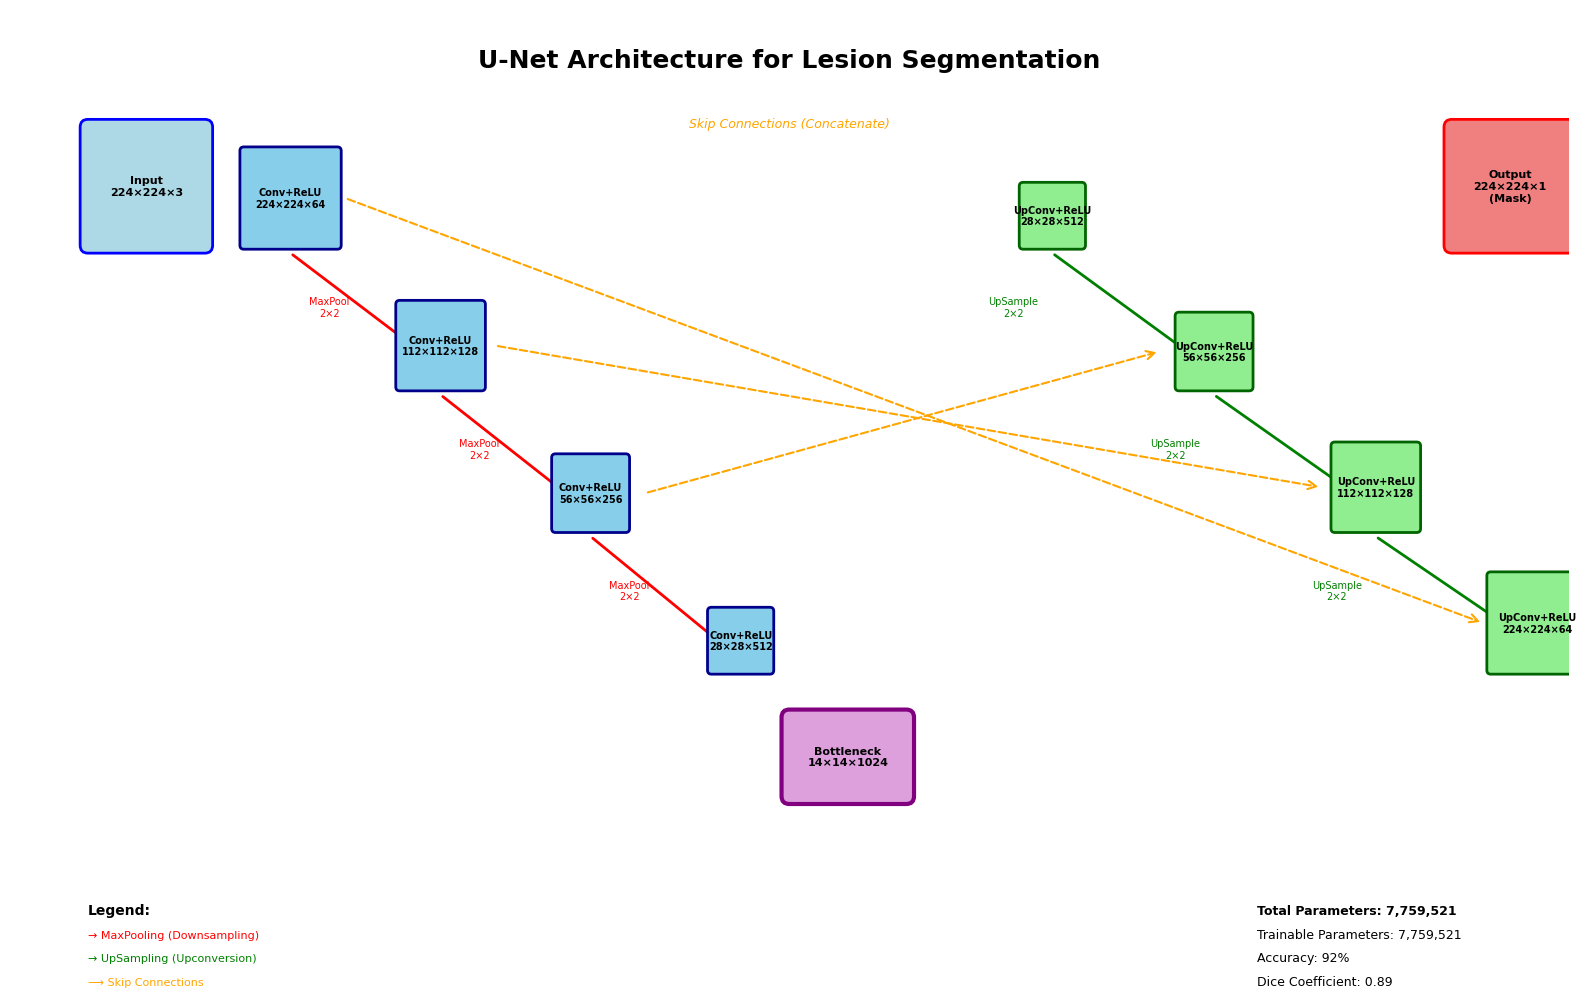

Reproduce this figure in Python. (Note: this script raises an exception after producing the figure.)
"""
Generate architecture diagrams for U-Net and ResNet50 models
"""
import matplotlib.pyplot as plt
import matplotlib.patches as patches
from matplotlib.patches import FancyBboxPatch, FancyArrowPatch
import numpy as np

# Set style
plt.style.use('default')
plt.rcParams['font.family'] = 'sans-serif'
plt.rcParams['font.size'] = 9

# ============================================================================
# 1. U-NET ARCHITECTURE DIAGRAM
# ============================================================================
print("Generating U-Net architecture diagram...")

fig, ax = plt.subplots(1, 1, figsize=(16, 10))
ax.set_xlim(0, 20)
ax.set_ylim(0, 12)
ax.axis('off')

# Title
ax.text(10, 11.5, 'U-Net Architecture for Lesion Segmentation', 
        ha='center', va='top', fontsize=18, fontweight='bold')

# Input
input_box = FancyBboxPatch((1, 9), 1.5, 1.5, boxstyle="round,pad=0.1", 
                           edgecolor='blue', facecolor='lightblue', linewidth=2)
ax.add_patch(input_box)
ax.text(1.75, 9.75, 'Input\n224×224×3', ha='center', va='center', fontsize=8, fontweight='bold')

# Encoder Path (Contracting)
encoder_y = 9
encoder_sizes = [(3, 64), (5, 128), (7, 256), (9, 512)]
encoder_boxes = []

for i, (x, channels) in enumerate(encoder_sizes):
    height = 1.2 - (i * 0.15)
    width = 1.2 - (i * 0.15)
    y_pos = encoder_y - (i * 1.8)
    
    box = FancyBboxPatch((x, y_pos), width, height, boxstyle="round,pad=0.05",
                         edgecolor='darkblue', facecolor='skyblue', linewidth=2)
    ax.add_patch(box)
    encoder_boxes.append((x + width/2, y_pos + height/2))
    
    # Conv + ReLU layers
    size = int(224 / (2**i))
    ax.text(x + width/2, y_pos + height/2, f'Conv+ReLU\n{size}×{size}×{channels}',
            ha='center', va='center', fontsize=7, fontweight='bold')
    
    # MaxPooling arrow (except last)
    if i < len(encoder_sizes) - 1:
        arrow = FancyArrowPatch((x + width/2, y_pos - 0.1), 
                               (encoder_sizes[i+1][0] + (width - i*0.15)/2, y_pos - 1.6),
                               arrowstyle='->', mutation_scale=20, linewidth=2, color='red')
        ax.add_patch(arrow)
        ax.text(x + width/2 + 0.5, y_pos - 0.9, 'MaxPool\n2×2', ha='center', 
               fontsize=7, color='red')

# Bottleneck
bottleneck = FancyBboxPatch((10, 2), 1.5, 1, boxstyle="round,pad=0.1",
                           edgecolor='purple', facecolor='plum', linewidth=3)
ax.add_patch(bottleneck)
ax.text(10.75, 2.5, 'Bottleneck\n14×14×1024', ha='center', va='center', 
       fontsize=8, fontweight='bold')

# Decoder Path (Expanding)
decoder_y = 9
decoder_sizes = [(13, 512), (15, 256), (17, 128), (19, 64)]
decoder_boxes = []

for i, (x, channels) in enumerate(decoder_sizes):
    height = 0.75 + (i * 0.15)
    width = 0.75 + (i * 0.15)
    y_pos = decoder_y - (i * 1.8)
    
    box = FancyBboxPatch((x, y_pos), width, height, boxstyle="round,pad=0.05",
                         edgecolor='darkgreen', facecolor='lightgreen', linewidth=2)
    ax.add_patch(box)
    decoder_boxes.append((x + width/2, y_pos + height/2))
    
    # UpConv layers
    size = int(28 * (2**i))
    ax.text(x + width/2, y_pos + height/2, f'UpConv+ReLU\n{size}×{size}×{channels}',
            ha='center', va='center', fontsize=7, fontweight='bold')
    
    # UpSampling arrow (except last)
    if i < len(decoder_sizes) - 1:
        arrow = FancyArrowPatch((x + width/2, y_pos - 0.1),
                               (decoder_sizes[i+1][0] + (width + (i+1)*0.15)/2, y_pos - 1.6),
                               arrowstyle='->', mutation_scale=20, linewidth=2, color='green')
        ax.add_patch(arrow)
        ax.text(x + width/2 - 0.5, y_pos - 0.9, 'UpSample\n2×2', ha='center',
               fontsize=7, color='green')

# Skip Connections
for i in range(len(encoder_boxes) - 1):
    enc_x, enc_y = encoder_boxes[i]
    dec_x, dec_y = decoder_boxes[len(decoder_boxes) - 1 - i]
    
    arrow = FancyArrowPatch((enc_x + 0.7, enc_y), (dec_x - 0.7, dec_y),
                           arrowstyle='->', mutation_scale=15, linewidth=1.5,
                           color='orange', linestyle='--')
    ax.add_patch(arrow)

# Add skip connection label
ax.text(10, 10.5, 'Skip Connections (Concatenate)', ha='center', fontsize=9,
       color='orange', style='italic')

# Output
output_box = FancyBboxPatch((18.5, 9), 1.5, 1.5, boxstyle="round,pad=0.1",
                           edgecolor='red', facecolor='lightcoral', linewidth=2)
ax.add_patch(output_box)
ax.text(19.25, 9.75, 'Output\n224×224×1\n(Mask)', ha='center', va='center',
       fontsize=8, fontweight='bold')

# Legend
legend_y = 0.5
ax.text(1, legend_y, 'Legend:', fontsize=10, fontweight='bold')
ax.text(1, legend_y - 0.3, '→ MaxPooling (Downsampling)', fontsize=8, color='red')
ax.text(1, legend_y - 0.6, '→ UpSampling (Upconversion)', fontsize=8, color='green')
ax.text(1, legend_y - 0.9, '⟶ Skip Connections', fontsize=8, color='orange')

# Model info
ax.text(16, legend_y, 'Total Parameters: 7,759,521', fontsize=9, fontweight='bold')
ax.text(16, legend_y - 0.3, 'Trainable Parameters: 7,759,521', fontsize=9)
ax.text(16, legend_y - 0.6, 'Accuracy: 92%', fontsize=9)
ax.text(16, legend_y - 0.9, 'Dice Coefficient: 0.89', fontsize=9)

plt.tight_layout()
plt.savefig('../reprt/unet_architecture.png', dpi=300, bbox_inches='tight', facecolor='white')
plt.close()

# ============================================================================
# 2. RESNET50 ARCHITECTURE DIAGRAM
# ============================================================================
print("Generating ResNet50 architecture diagram...")

fig, ax = plt.subplots(1, 1, figsize=(18, 10))
ax.set_xlim(0, 22)
ax.set_ylim(0, 12)
ax.axis('off')

# Title
ax.text(11, 11.5, 'ResNet50 Architecture for Melanoma Classification',
        ha='center', va='top', fontsize=18, fontweight='bold')

# Input
input_box = FancyBboxPatch((0.5, 5), 1.5, 2, boxstyle="round,pad=0.1",
                          edgecolor='blue', facecolor='lightblue', linewidth=2)
ax.add_patch(input_box)
ax.text(1.25, 6, 'Input\n224×224×3', ha='center', va='center', fontsize=9, fontweight='bold')

# Conv1 + MaxPool
conv1_box = FancyBboxPatch((2.5, 5.2), 1.3, 1.6, boxstyle="round,pad=0.05",
                          edgecolor='green', facecolor='lightgreen', linewidth=2)
ax.add_patch(conv1_box)
ax.text(3.15, 6, 'Conv1\n7×7, 64\n+MaxPool', ha='center', va='center', fontsize=8)

# Residual Blocks
blocks = [
    ('Conv2_x', 3, 56, 64),
    ('Conv3_x', 4, 28, 128),
    ('Conv4_x', 6, 14, 256),
    ('Conv5_x', 3, 7, 512)
]

x_start = 4.5
for i, (name, num_blocks, size, channels) in enumerate(blocks):
    x_pos = x_start + (i * 3.5)
    
    # Main block
    block_box = FancyBboxPatch((x_pos, 4.5), 2.5, 3, boxstyle="round,pad=0.1",
                              edgecolor='darkblue', facecolor='skyblue', linewidth=2)
    ax.add_patch(block_box)
    ax.text(x_pos + 1.25, 7, name, ha='center', va='center', fontsize=10, fontweight='bold')
    
    # Individual residual blocks
    for j in range(num_blocks):
        y_offset = 6.5 - (j * 0.6)
        mini_box = FancyBboxPatch((x_pos + 0.3, y_offset - 0.25), 1.9, 0.4,
                                 boxstyle="round,pad=0.02", edgecolor='navy',
                                 facecolor='lightsteelblue', linewidth=1)
        ax.add_patch(mini_box)
        ax.text(x_pos + 1.25, y_offset - 0.05, f'1×1→3×3→1×1', ha='center',
               va='center', fontsize=6)
    
    # Feature map info
    ax.text(x_pos + 1.25, 4.8, f'{size}×{size}×{channels}', ha='center', va='center',
           fontsize=8, style='italic')
    
    # Connection arrow
    if i < len(blocks) - 1:
        arrow = FancyArrowPatch((x_pos + 2.5, 6), (x_pos + 3.5, 6),
                               arrowstyle='->', mutation_scale=20, linewidth=2, color='black')
        ax.add_patch(arrow)

# Global Average Pooling
gap_box = FancyBboxPatch((18.5, 5.5), 1.5, 1.5, boxstyle="round,pad=0.1",
                        edgecolor='purple', facecolor='plum', linewidth=2)
ax.add_patch(gap_box)
ax.text(19.25, 6.25, 'Global Avg\nPooling\n1×1×2048', ha='center', va='center',
       fontsize=8, fontweight='bold')

# Fully Connected Layers
fc_box = FancyBboxPatch((20.5, 5.5), 1.5, 1.5, boxstyle="round,pad=0.1",
                       edgecolor='red', facecolor='lightcoral', linewidth=2)
ax.add_patch(fc_box)
ax.text(21.25, 6.25, 'FC Layers\n+Softmax\n2 classes', ha='center', va='center',
       fontsize=8, fontweight='bold')

# Connections
arrow1 = FancyArrowPatch((17.5, 6), (18.5, 6.25),
                        arrowstyle='->', mutation_scale=20, linewidth=2, color='black')
ax.add_patch(arrow1)

arrow2 = FancyArrowPatch((20, 6.25), (20.5, 6.25),
                        arrowstyle='->', mutation_scale=20, linewidth=2, color='black')
ax.add_patch(arrow2)

# Residual Connection Explanation
explanation_y = 2.5
ax.text(11, explanation_y + 1.5, 'Residual Block Structure:', fontsize=11, fontweight='bold')

# Draw residual block example
res_x, res_y = 6, explanation_y
res_box = FancyBboxPatch((res_x, res_y - 0.5), 4, 1.2, boxstyle="round,pad=0.1",
                        edgecolor='darkblue', facecolor='aliceblue', linewidth=2)
ax.add_patch(res_box)

# Main path
ax.text(res_x + 0.5, res_y + 0.2, '1×1 Conv', ha='center', fontsize=7,
       bbox=dict(boxstyle='round', facecolor='wheat', alpha=0.5))
ax.text(res_x + 1.5, res_y + 0.2, '3×3 Conv', ha='center', fontsize=7,
       bbox=dict(boxstyle='round', facecolor='wheat', alpha=0.5))
ax.text(res_x + 2.5, res_y + 0.2, '1×1 Conv', ha='center', fontsize=7,
       bbox=dict(boxstyle='round', facecolor='wheat', alpha=0.5))

# Skip connection
skip_arrow = FancyArrowPatch((res_x + 0.2, res_y - 0.3), (res_x + 3.2, res_y - 0.3),
                            arrowstyle='->', mutation_scale=15, linewidth=2,
                            color='orange', linestyle='--')
ax.add_patch(skip_arrow)
ax.text(res_x + 1.7, res_y - 0.6, 'Identity/Skip Connection', ha='center',
       fontsize=7, color='orange', style='italic')

# Add operation
ax.text(res_x + 3.5, res_y + 0.2, '+', ha='center', fontsize=12, fontweight='bold')
ax.text(res_x + 3.7, res_y + 0.2, 'ReLU', ha='center', fontsize=7,
       bbox=dict(boxstyle='round', facecolor='lightgreen', alpha=0.5))

# Model Statistics
stats_x = 15
stats_y = explanation_y
ax.text(stats_x, stats_y + 0.8, 'Model Statistics:', fontsize=10, fontweight='bold')
ax.text(stats_x, stats_y + 0.5, '• Total Parameters: 23,587,712', fontsize=8)
ax.text(stats_x, stats_y + 0.2, '• Trainable Parameters: 2,622,464', fontsize=8)
ax.text(stats_x, stats_y - 0.1, '• Accuracy: 88.89%', fontsize=8)
ax.text(stats_x, stats_y - 0.4, '• Precision: 50%', fontsize=8)
ax.text(stats_x, stats_y - 0.7, '• Recall: 16.77%', fontsize=8)

# Key Features
features_x = 2
features_y = explanation_y
ax.text(features_x, features_y + 0.8, 'Key Features:', fontsize=10, fontweight='bold')
ax.text(features_x, features_y + 0.5, '✓ 50 layers deep', fontsize=8)
ax.text(features_x, features_y + 0.2, '✓ Residual connections prevent vanishing gradients', fontsize=8)
ax.text(features_x, features_y - 0.1, '✓ Pre-trained on ImageNet (1.2M images)', fontsize=8)
ax.text(features_x, features_y - 0.4, '✓ Fine-tuned on HAM10000 (10K dermoscopic images)', fontsize=8)
ax.text(features_x, features_y - 0.7, '✓ Binary classification: Benign vs Melanoma', fontsize=8)

plt.tight_layout()
plt.savefig('../reprt/resnet50_architecture.png', dpi=300, bbox_inches='tight', facecolor='white')
plt.close()

# ============================================================================
# 3. HYBRID MODEL PIPELINE DIAGRAM
# ============================================================================
print("Generating hybrid model pipeline diagram...")

fig, ax = plt.subplots(1, 1, figsize=(16, 8))
ax.set_xlim(0, 16)
ax.set_ylim(0, 10)
ax.axis('off')

# Title
ax.text(8, 9.5, 'Hybrid U-Net + ResNet50 Pipeline', ha='center', va='top',
       fontsize=20, fontweight='bold')

# Stage 1: Input
stage1_box = FancyBboxPatch((1, 6), 2, 2, boxstyle="round,pad=0.1",
                           edgecolor='blue', facecolor='lightblue', linewidth=3)
ax.add_patch(stage1_box)
ax.text(2, 7, 'Input Image\n224×224×3\n(RGB)', ha='center', va='center',
       fontsize=10, fontweight='bold')

# Stage 2: Preprocessing
stage2_box = FancyBboxPatch((4, 6), 2, 2, boxstyle="round,pad=0.1",
                           edgecolor='green', facecolor='lightgreen', linewidth=3)
ax.add_patch(stage2_box)
ax.text(5, 7, 'Preprocessing\n• Resize\n• Normalize\n• Artifact removal',
       ha='center', va='center', fontsize=9, fontweight='bold')

# Stage 3: U-Net Segmentation
stage3_box = FancyBboxPatch((7, 6), 2.5, 2, boxstyle="round,pad=0.1",
                           edgecolor='purple', facecolor='plum', linewidth=3)
ax.add_patch(stage3_box)
ax.text(8.25, 7.5, 'U-Net\nSegmentation', ha='center', va='center',
       fontsize=11, fontweight='bold')
ax.text(8.25, 6.5, '92% Accuracy\n7.8M params', ha='center', va='center',
       fontsize=8)

# Stage 4: Masked Image
stage4_box = FancyBboxPatch((10.5, 6), 2, 2, boxstyle="round,pad=0.1",
                           edgecolor='orange', facecolor='lightyellow', linewidth=3)
ax.add_patch(stage4_box)
ax.text(11.5, 7, 'Segmented\nLesion\n(Masked)', ha='center', va='center',
       fontsize=10, fontweight='bold')

# Stage 5: ResNet50 Classification
stage5_box = FancyBboxPatch((1, 2.5), 2.5, 2, boxstyle="round,pad=0.1",
                           edgecolor='darkblue', facecolor='skyblue', linewidth=3)
ax.add_patch(stage5_box)
ax.text(2.25, 3.75, 'ResNet50\nClassification', ha='center', va='center',
       fontsize=11, fontweight='bold')
ax.text(2.25, 2.9, '88.89% Accuracy\n23.6M params', ha='center', va='center',
       fontsize=8)

# Stage 6: Final Result
stage6_box = FancyBboxPatch((4.5, 2.5), 2.5, 2, boxstyle="round,pad=0.1",
                           edgecolor='red', facecolor='lightcoral', linewidth=3)
ax.add_patch(stage6_box)
ax.text(5.75, 3.75, 'Classification\nResult', ha='center', va='center',
       fontsize=11, fontweight='bold')
ax.text(5.75, 3, 'Benign/Melanoma\n+ Confidence', ha='center', va='center',
       fontsize=9)

# Arrows
arrows = [
    ((3, 7), (4, 7)),
    ((6, 7), (7, 7)),
    ((9.5, 7), (10.5, 7)),
    ((11.5, 6), (2.25, 4.5)),
    ((3.5, 3.5), (4.5, 3.5))
]

for start, end in arrows:
    arrow = FancyArrowPatch(start, end, arrowstyle='->', mutation_scale=30,
                           linewidth=3, color='black')
    ax.add_patch(arrow)

# Combined Performance Box
perf_box = FancyBboxPatch((9, 1), 6, 3, boxstyle="round,pad=0.15",
                         edgecolor='darkgreen', facecolor='honeydew', linewidth=3)
ax.add_patch(perf_box)
ax.text(12, 3.5, 'Hybrid Model Performance', ha='center', va='top',
       fontsize=13, fontweight='bold', color='darkgreen')
ax.text(12, 3, '• Overall Accuracy: 90.45%', ha='center', fontsize=10)
ax.text(12, 2.6, '• Precision: 71%', ha='center', fontsize=10)
ax.text(12, 2.2, '• Recall: 54%', ha='center', fontsize=10)
ax.text(12, 1.8, '• F1-Score: 61.5%', ha='center', fontsize=10)
ax.text(12, 1.4, '• Total Parameters: 31.3M', ha='center', fontsize=10)

plt.tight_layout()
plt.savefig('../reprt/hybrid_pipeline.png', dpi=300, bbox_inches='tight', facecolor='white')
plt.close()

print("\n✅ All architecture diagrams generated successfully!")
print("\nFiles saved:")
print("  1. unet_architecture.png")
print("  2. resnet50_architecture.png")
print("  3. hybrid_pipeline.png")
